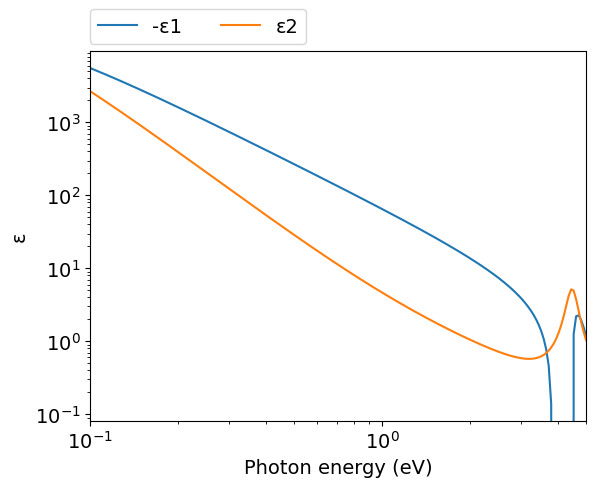
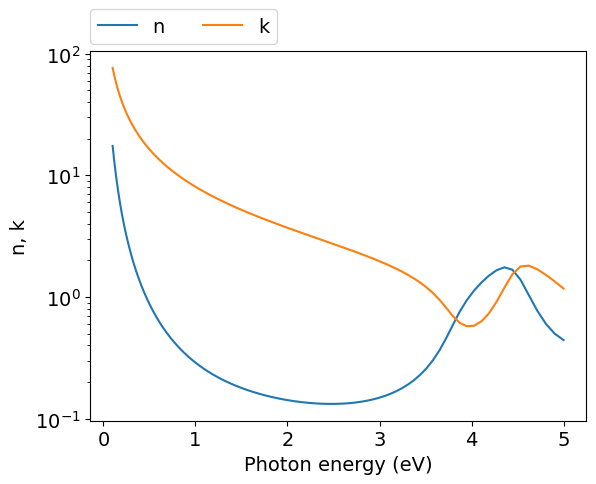
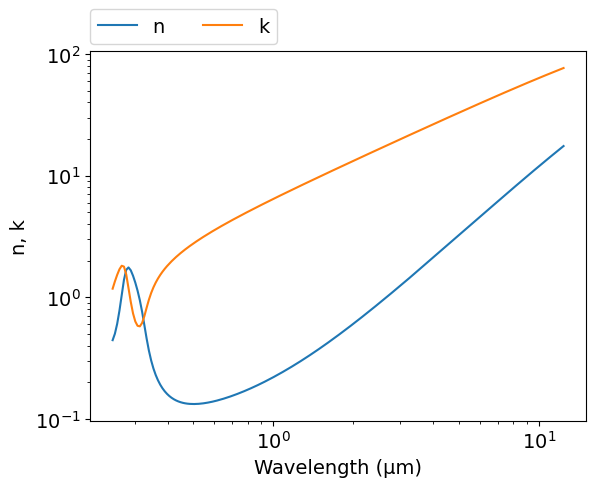

Reproduce these figures in Python, in order.
# -*- coding: utf-8 -*-
# Original data: https://doi.org/10.1364/AO.37.005271
# Author: Mikhail Polyanskiy
# Last modified: 2017-02-22

import numpy as np
import matplotlib.pyplot as plt

# Lorentz-Drude (LD) model parameters
ωp = 9.01  #eV
f0 = 0.845
Γ0 = 0.048 #eV

f1 = 0.065
Γ1 = 3.886 #eV
ω1 = 0.816 #eV

f2 = 0.124
Γ2 = 0.452 #eV
ω2 = 4.481 #eV

f3 = 0.011
Γ3 = 0.065 #eV
ω3 = 8.185 #eV

f4 = 0.840
Γ4 = 0.916 #eV
ω4 = 9.083 #eV

f5 = 5.646
Γ5 = 2.419 #eV
ω5 = 20.29 #eV

Ωp = f0**.5 * ωp  #eV

def LD(ω):  #ω: eV
    ε = 1-Ωp**2/(ω*(ω+1j*Γ0))
    ε += f1*ωp**2 / ((ω1**2-ω**2)-1j*ω*Γ1)
    ε += f2*ωp**2 / ((ω2**2-ω**2)-1j*ω*Γ2)
    ε += f3*ωp**2 / ((ω3**2-ω**2)-1j*ω*Γ3)
    ε += f4*ωp**2 / ((ω4**2-ω**2)-1j*ω*Γ4)
    ε += f5*ωp**2 / ((ω5**2-ω**2)-1j*ω*Γ5)
    return ε
  
ev_min=0.1
ev_max=5
npoints=200
eV = np.logspace(np.log10(ev_min), np.log10(ev_max), npoints)
μm = 4.13566733e-1*2.99792458/eV
ε = LD(eV)
n = (ε**.5).real
k = (ε**.5).imag

#============================   DATA OUTPUT   =================================
file = open('out.txt', 'w')
for i in range(npoints-1, -1, -1):
    file.write('\n        {:.4e} {:.4e} {:.4e}'.format(μm[i],n[i],k[i]))
file.close()
    
    
#===============================   PLOT   =====================================
plt.rc('font', family='Arial', size='14')

plt.figure(1)
plt.plot(eV, -ε.real, label="-ε1")
plt.plot(eV, ε.imag, label="ε2")
plt.xlabel('Photon energy (eV)')
plt.ylabel('ε')
plt.xscale('log')
plt.yscale('log')
plt.xlim([0.1,5])
plt.legend(bbox_to_anchor=(0,1.02,1,0),loc=3,ncol=2,borderaxespad=0)

#plot n,k vs eV
plt.figure(2)
plt.plot(eV, n, label="n")
plt.plot(eV, k, label="k")
plt.xlabel('Photon energy (eV)')
plt.ylabel('n, k')
plt.yscale('log')
plt.legend(bbox_to_anchor=(0,1.02,1,0),loc=3,ncol=2,borderaxespad=0)

#plot n,k vs μm
plt.figure(3)
plt.plot(μm, n, label="n")
plt.plot(μm, k, label="k")
plt.xlabel('Wavelength (μm)')
plt.ylabel('n, k')
plt.xscale('log')
plt.yscale('log')
plt.legend(bbox_to_anchor=(0,1.02,1,0),loc=3,ncol=2,borderaxespad=0)
